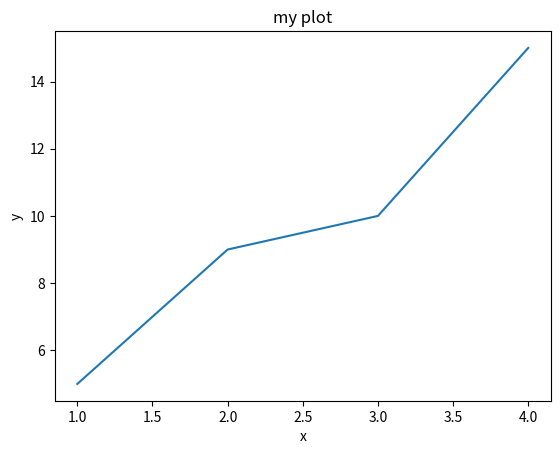
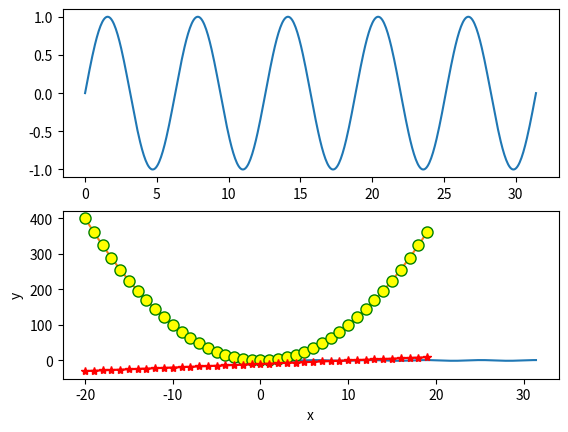

Python code for these plots, in order: (Note: this script raises an exception after producing the figures.)
import matplotlib.pyplot as plt   #pyplot라이브러리 
x=[1,2,3,4] #1차원 리스트
y=[5,9,10,15] #1차원 리스트

plt.plot(x,y)
plt.title("my plot") #그래프이름
plt.xlabel("x")    #X축의 이름
plt.ylabel("y")    #Y축의 이름
plt.show()          #show함수를 쓰지 않아도 결과확인 가능
plt.savefig("poto저장.png")     #그래프저장하기

import matplotlib.pyplot as plt
import numpy as np

x=np.linspace(0,np.pi * 10,500) # PI*10너비에 500개의 점을 균일하게 찍기
fig,axes = plt.subplots(2,1)    #2개의 그래프가 들어가는 figure 생성 2행1열 형태
axes[0].plot(x,np.sin(x))       #첫 번째 그래프는 사인(sin)그래프
axes[1].plot(x,np.cos(x))       #두 번째 그래프는 코사인(cos)그래프
fig.savefig("sincos.png")

import matplotlib.pyplot as plt
import numpy as np

x=np.arange(-20,20)
y1=x**2
y2=x-10
plt.plot(x,y1, 
         linestyle='-', 
         marker='o',
         markersize=8,
         markerfacecolor="yellow",
         markeredgecolor="green", 
         label="y=x**2"
        )
plt.plot(x,y2, 
         linestyle="-", 
         marker="*", 
         color="red", 
         label="x-10")
plt.xlabel("x")
plt.ylabel("y")
plt.legend(
            shadow="true",
            borderpad=1
)
plt.show()


import matplotlib.pyplot as plt
import numpy as np

#####plt.bar를 이용해 막대그래프 그리기#####
x=np.arange(-20,20)
plt.bar(x,x**2)
plt1=plt
plt1.show()

#####누적막대그래프 그리기#####
x=np.random.rand(10)  #아래 막대 rand->0~1사이의 값을 n개
y=np.random.rand(10)  #중간 막대 
z=np.random.rand(10)  #위 막대
test_plt=[x,y,z]      #bar저장
x_array=np.arange(10) #x축의 값(X의 위치설정)
for i in range(0,3):
    plt.bar(
    x_array,
    test_plt[i],
    bottom=np.sum(test_plt[:1], axis=0)   #bottom= Data들의 합부터 출발=x의 합위에서 y시작=누적
          )
plt.show()

import matplotlib.pyplot as plt
import numpy as np

x=np.random.rand(10)
y=np.random.rand(10)
colors=np.random.randint(0,100,10)     #동그라미 색깔설정
sizes=np.pi* 1000*np.random.rand(10)   ##동그라미 크기설정
plt.scatter(x,y,
            c=colors, s=sizes, alpha=0.9) #alpha = 투명도
plt.show()